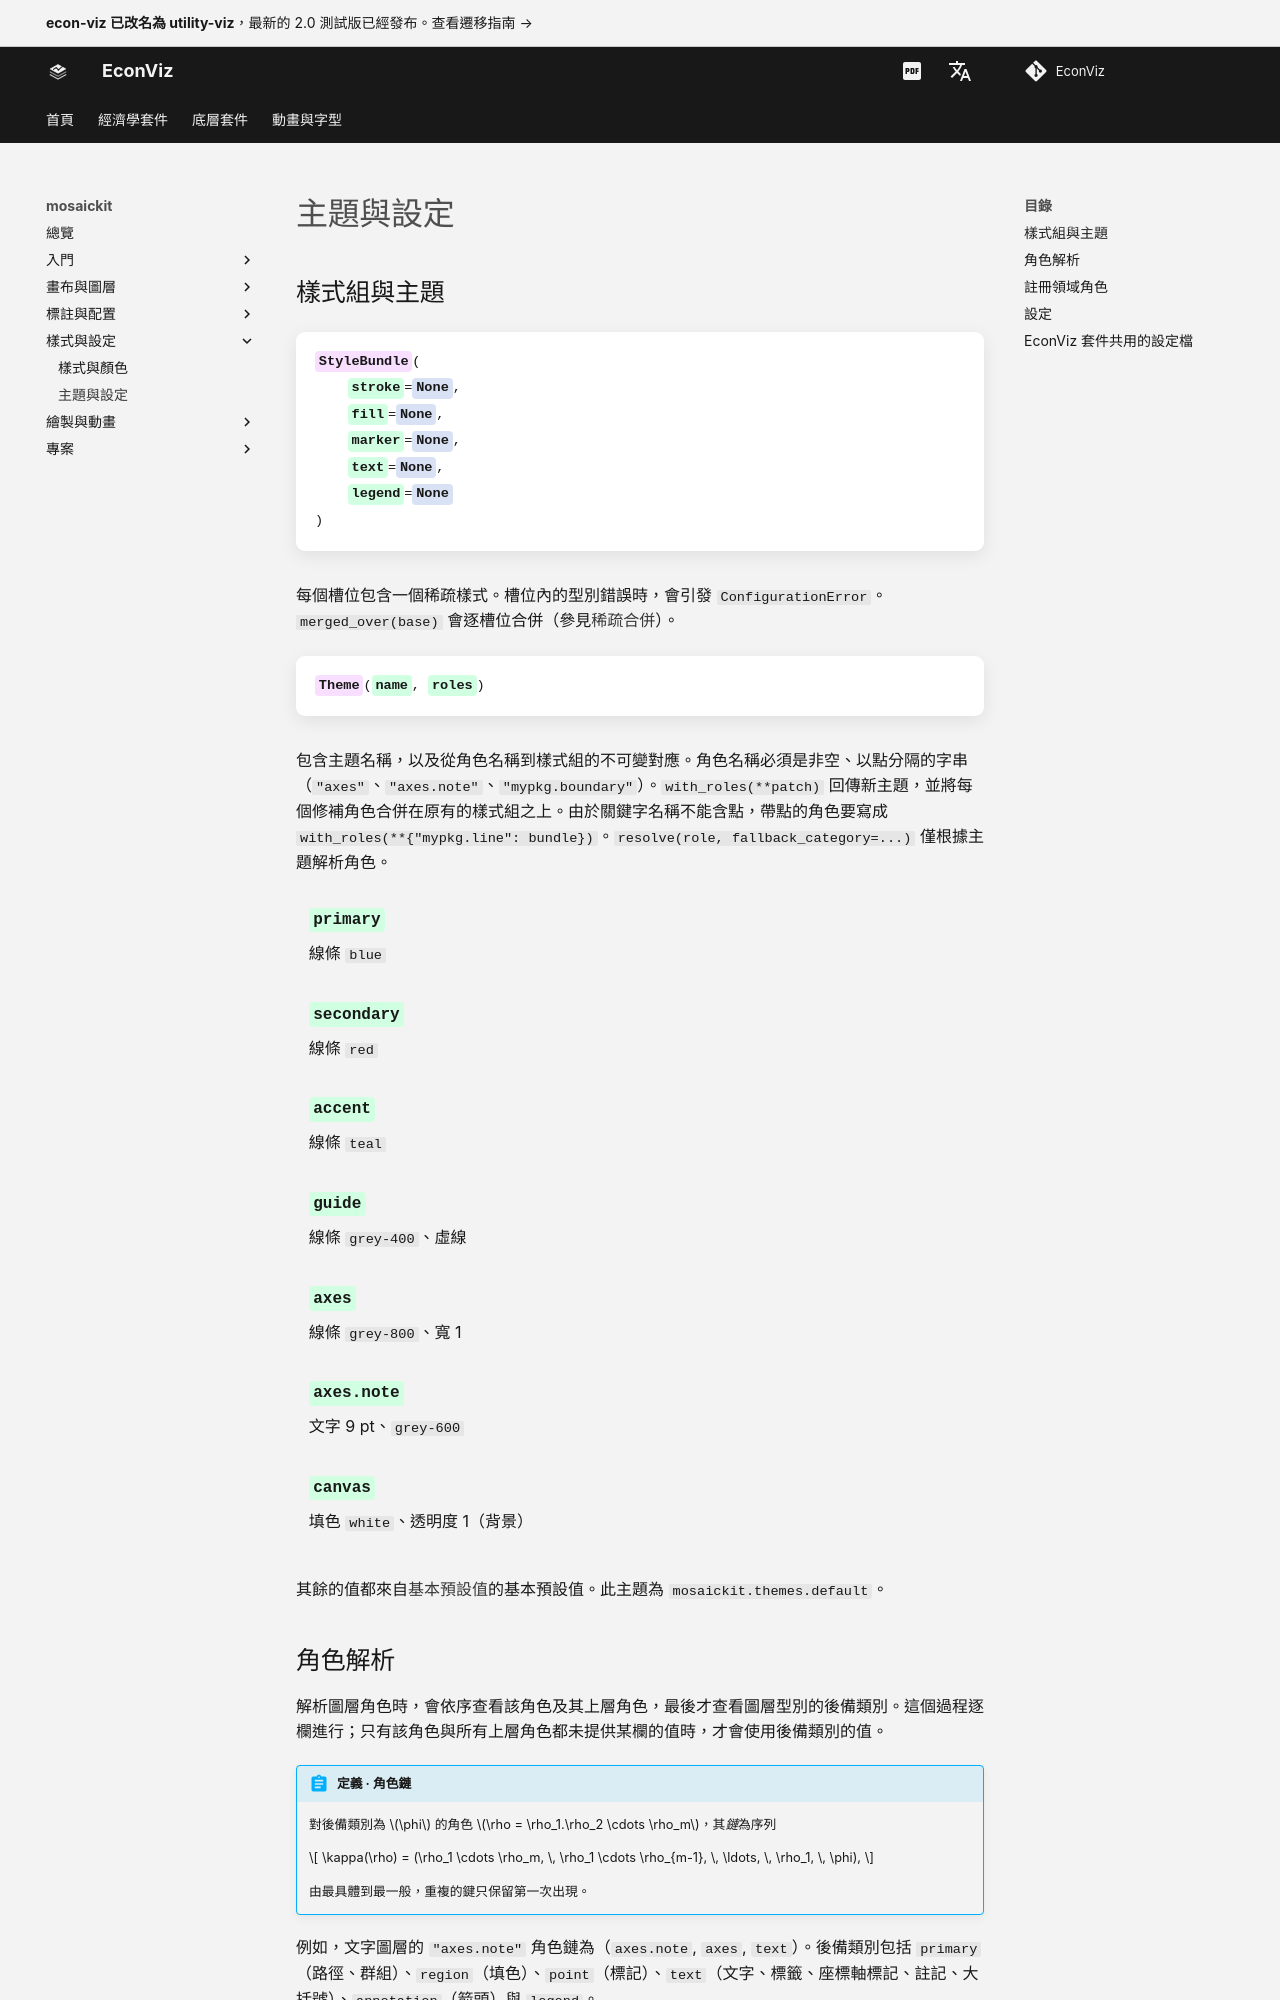

repository: EconViz/econ-viz-docs · page: zh-TW/mosaickit/guides/themes/index.html · generator: mkdocs

---
seo_title: "主題與設定"
---

# 主題與設定

<span id="sec-themes"></span>

## 樣式組與主題

<!-- api: agora.mosaickit.guides_themes_1 -->

每個槽位包含一個稀疏樣式。槽位內的型別錯誤時，會引發 `ConfigurationError`。`merged_over(base)` 會逐槽位合併（參見[稀疏合併](styles.md#def-merge)）。

<!-- api: agora.mosaickit.guides_themes_2 -->

包含主題名稱，以及從角色名稱到樣式組的不可變對應。角色名稱必須是非空、以點分隔的字串（`"axes"`、`"axes.note"`、`"mypkg.boundary"`）。`with_roles(**patch)` 回傳新主題，並將每個修補角色合併在原有的樣式組之上。由於關鍵字名稱不能含點，帶點的角色要寫成 `with_roles(**{"mypkg.line": bundle})`。`resolve(role, fallback_category=...)` 僅根據主題解析角色。

<span id="tab-default-theme"></span>

| 角色 | 樣式組 |
| --- | --- |
| `primary` | 線條 `blue` |
| `secondary` | 線條 `red` |
| `accent` | 線條 `teal` |
| `guide` | 線條 `grey-400`、虛線 |
| `axes` | 線條 `grey-800`、寬 1 |
| `axes.note` | 文字 9 pt、`grey-600` |
| `canvas` | 填色 `white`、透明度 1（背景） |

其餘的值都來自[基本預設值](styles.md#tab-primitive)的基本預設值。此主題為 `mosaickit.themes.default`。
